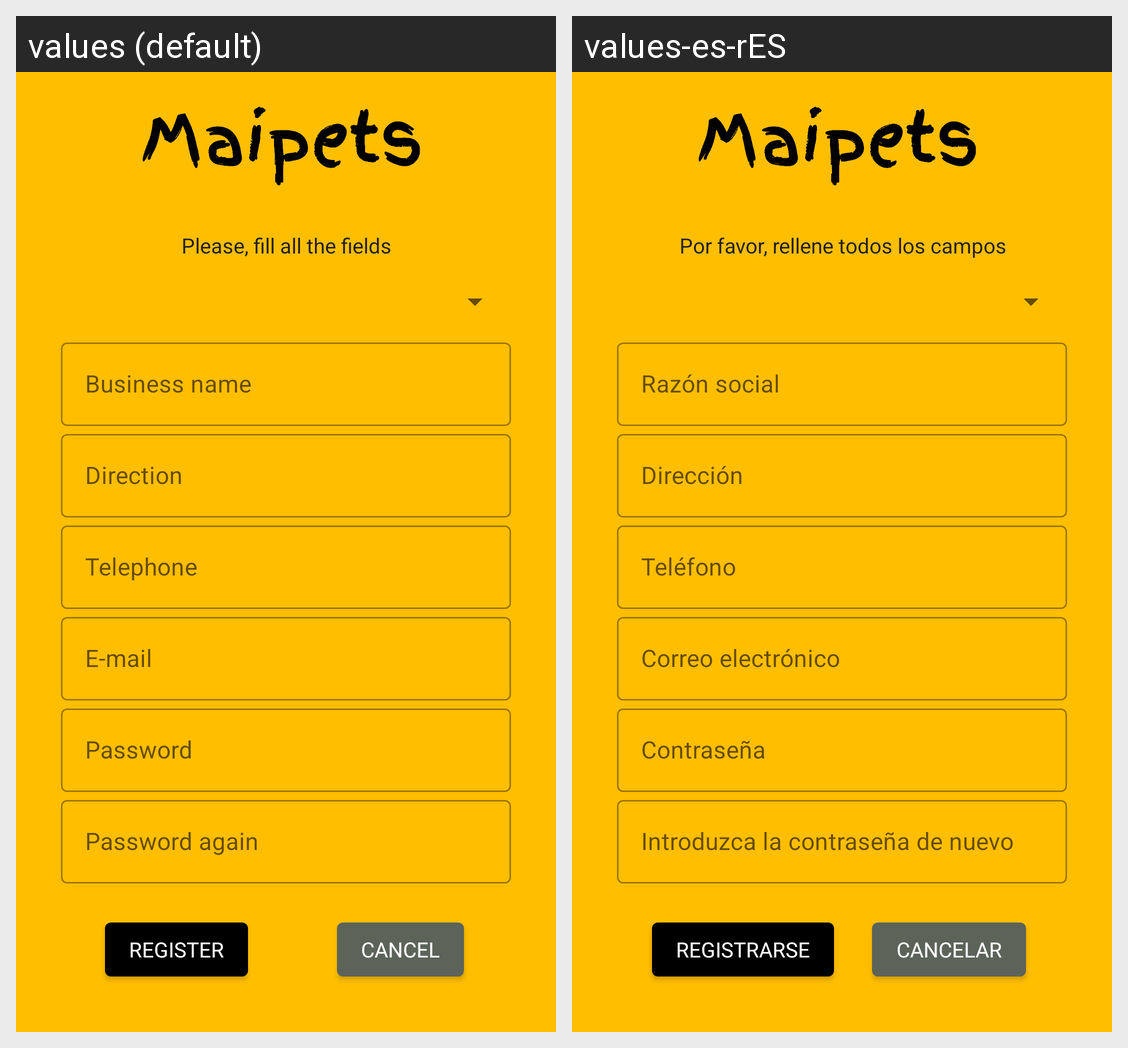

The Android screen above is rendered under two locales of the same app. Produce the string resources it draws, with the default and per-locale values.
Android screen res/layout/activity_vet_register.xml rendered under 2 locales, left to right: values (default), values-es-rES. Device: Nexus 5 (rendered at 1080×1920; each locale shown at half size, 540×960, under a caption strip naming it); theme AppTheme.
Strings drawn on this screen, with the default value and each locale's value (text and hints the layout hard-codes, and strings that could not be matched under every locale, appear in the picture but are not listed):

regtext
  values: Please, fill all the fields
  values-es-rES: Por favor, rellene todos los campos

razsoc
  values: Business name
  values-es-rES: Razón social

dir
  values: Direction
  values-es-rES: Dirección

telef
  values: Telephone
  values-es-rES: Teléfono

email
  values: E-mail
  values-es-rES: Correo electrónico

password
  values: Password
  values-es-rES: Contraseña

repassword
  values: Password again
  values-es-rES: Introduzca la contraseña de nuevo

register
  values: REGISTER
  values-es-rES: REGISTRARSE

cancel
  values: CANCEL
  values-es-rES: CANCELAR
